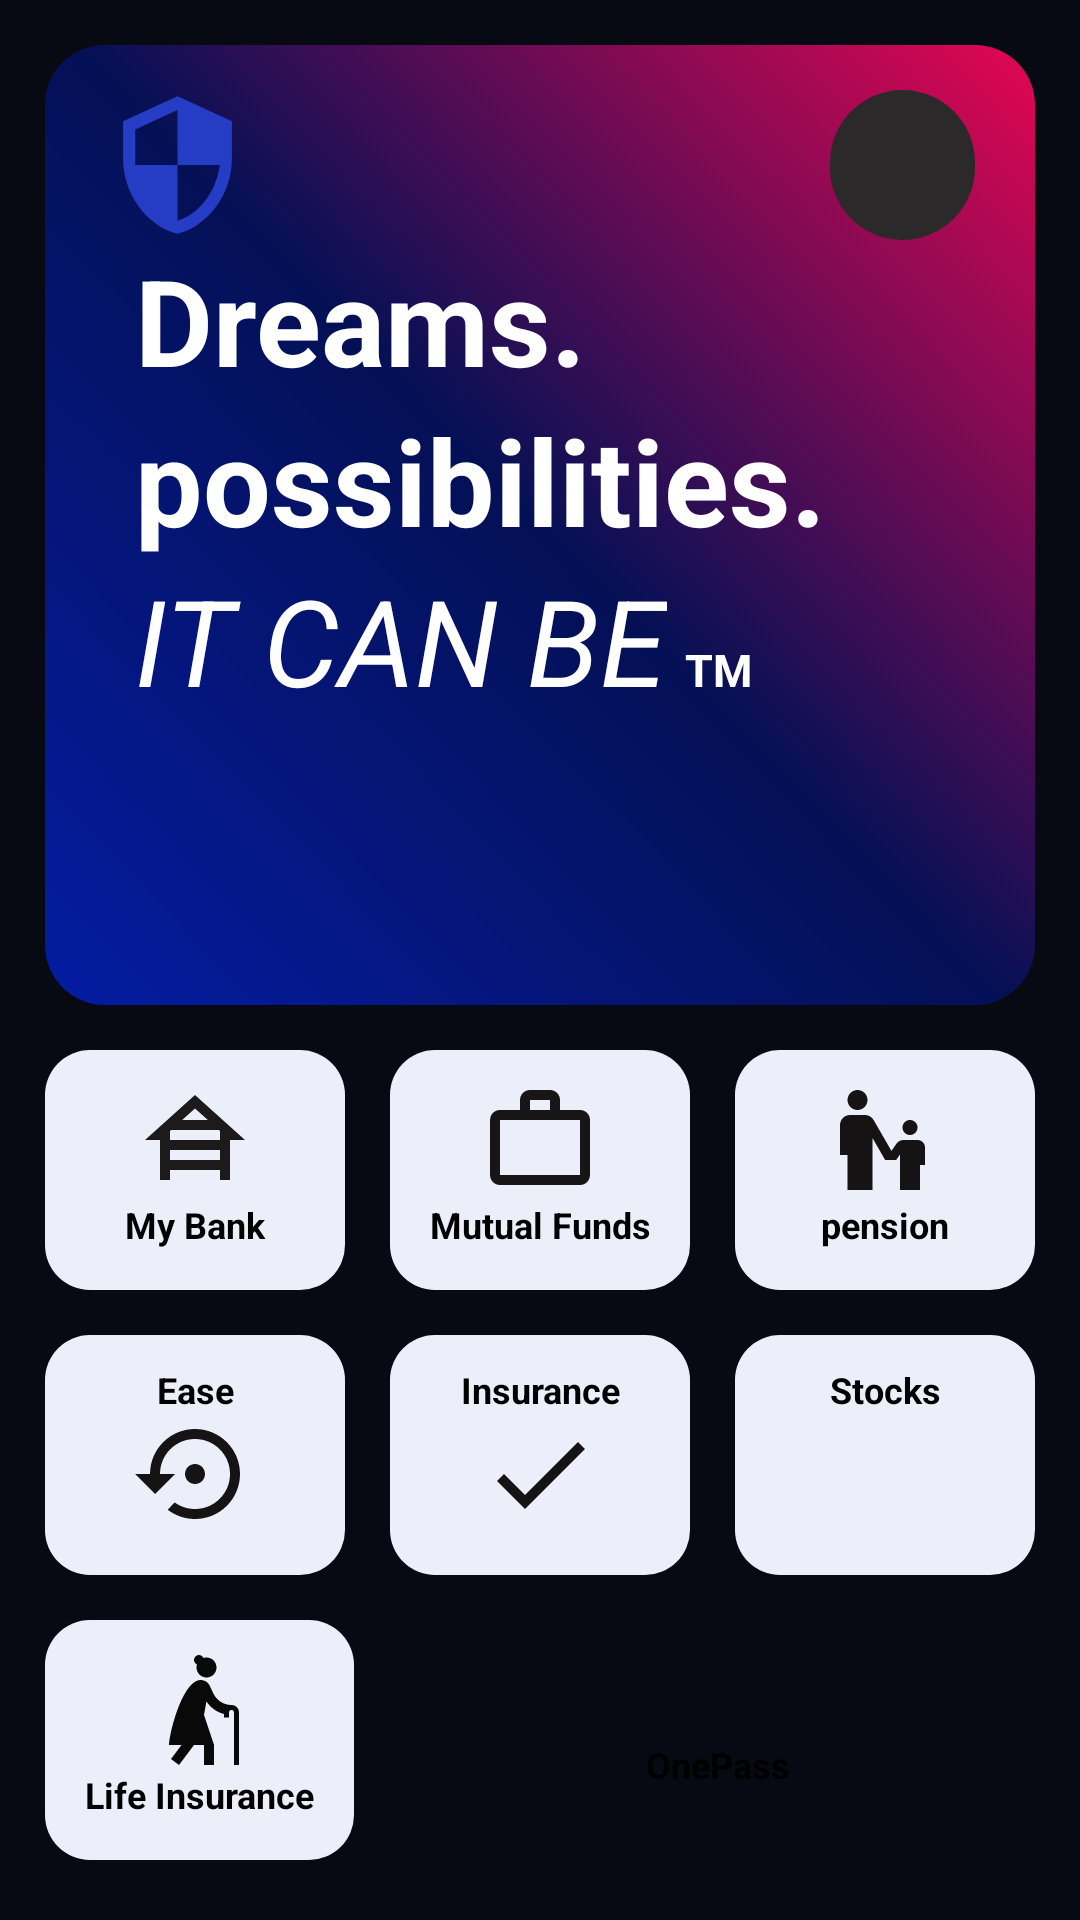

The Android layout XML behind this screen, and the referenced resources:
<!-- AndroidManifest.xml: application theme Theme.PetersApp -->
<!-- res/layout/login.xml -->
<?xml version="1.0" encoding="utf-8"?>
<LinearLayout xmlns:android="http://schemas.android.com/apk/res/android"
    xmlns:app="http://schemas.android.com/apk/res-auto"
    xmlns:tools="http://schemas.android.com/tools"
    android:layout_width="match_parent"
    android:layout_height="match_parent"
    android:orientation="vertical"
    android:background="@drawable/round_background"
    tools:context=".Login">

    <LinearLayout
        android:layout_width="match_parent"
        android:layout_height="320dp"
        android:orientation="vertical"
        android:layout_margin="15dp"
        android:background="@drawable/round_secondbackground">

    <LinearLayout
        android:layout_width="match_parent"
        android:layout_height="wrap_content"
        android:layout_marginTop="15dp"
        android:layout_marginLeft="20dp"
        android:layout_marginRight="20dp"
        android:orientation="horizontal">

        <View
            android:layout_width="0dp"
            android:layout_weight="1"
            android:layout_height="50dp"
            android:background="@drawable/ic_baseline_security_white_24" />

        <View
            android:layout_weight="4"
            android:layout_width="0dp"
            android:layout_height="50dp"/>

        <LinearLayout
            android:layout_weight="1"
            android:layout_width="0dp"
            android:layout_height="50dp"
            android:background="@drawable/circular_layout"
            android:orientation="vertical">


            <View
                android:layout_width="35dp"
                android:layout_height="35dp"
                android:layout_gravity="center"
                android:layout_marginTop="5dp"
                android:background="@drawable/ic_baseline_brightness_high_24"/>


        </LinearLayout>

    </LinearLayout>

        <TextView
            android:layout_width="match_parent"
            android:layout_height="wrap_content"
            android:text="Dreams."
            android:textColor="@color/white"
            android:layout_marginLeft="30dp"
            android:textSize="40sp"
            android:textStyle="bold"/>

        <TextView
            android:layout_width="match_parent"
            android:layout_height="wrap_content"
            android:text="possibilities."
            android:textColor="@color/white"
            android:layout_marginLeft="30dp"
            android:textSize="40sp"
            android:textStyle="bold"/>

        <LinearLayout
            android:layout_width="match_parent"
            android:layout_height="wrap_content"
            android:orientation="horizontal">

            <TextView
                android:layout_width="wrap_content"
                android:layout_height="wrap_content"
                android:text="IT CAN BE"
                android:textColor="@color/white"
                android:layout_marginLeft="30dp"
                android:textSize="40sp"
                android:textStyle="italic"/>

            <TextView
                android:layout_width="wrap_content"
                android:layout_height="wrap_content"
                android:text="TM"
                android:textColor="@color/white"
                android:layout_marginLeft="6dp"
                android:textSize="15sp"
                android:textStyle="bold"/>
        </LinearLayout>
    </LinearLayout>

    <LinearLayout
        android:layout_width="match_parent"
        android:layout_height="wrap_content"
        android:orientation="horizontal">

        <LinearLayout
            android:layout_width="80dp"
            android:layout_height="80dp"
            android:layout_weight="1"
            android:layout_marginLeft="15dp"
            android:paddingTop="10dp"
            android:orientation="vertical"
            android:background="@drawable/backgroung_round">

            <View
                android:layout_width="40dp"
                android:layout_height="40dp"
                android:layout_gravity="center"
                android:background="@drawable/ic_baseline_house_siding_24"/>

            <TextView
                android:id="@+id/btn_bank"
                android:layout_width="match_parent"
                android:layout_height="wrap_content"
                android:text="My Bank"
                android:gravity="center"
                android:textColor="@color/black"
                android:textSize="12sp"
                android:textStyle="bold"/>
        </LinearLayout>

        <LinearLayout
            android:layout_width="80dp"
            android:layout_height="80dp"
            android:layout_weight="1"
            android:layout_marginLeft="15dp"
            android:paddingTop="10dp"
            android:orientation="vertical"
            android:background="@drawable/backgroung_round">

            <View
                android:layout_width="40dp"
                android:layout_height="40dp"
                android:layout_gravity="center"
                android:background="@drawable/ic_baseline_work_outline_24"/>

            <TextView
                android:id="@+id/btn_mutualfund"
                android:layout_width="match_parent"
                android:layout_height="wrap_content"
                android:text="Mutual Funds"
                android:gravity="center"
                android:textColor="@color/black"
                android:textSize="12sp"
                android:textStyle="bold"/>
        </LinearLayout>

        <LinearLayout
            android:layout_width="80dp"
            android:layout_height="80dp"
            android:layout_weight="1"
            android:paddingTop="10dp"
            android:layout_marginLeft="15dp"
            android:layout_marginRight="15dp"
            android:orientation="vertical"
            android:background="@drawable/backgroung_round">

            <View
                android:layout_width="40dp"
                android:layout_height="40dp"
                android:layout_gravity="center"
                android:background="@drawable/ic_baseline_escalator_warning_24"/>

            <TextView
                android:id="@+id/btn_pension"
                android:layout_width="match_parent"
                android:layout_height="wrap_content"
                android:text="pension"
                android:gravity="center"
                android:textColor="@color/black"
                android:textSize="12sp"
                android:textStyle="bold"/>
        </LinearLayout>

    </LinearLayout>

    <LinearLayout
        android:layout_width="match_parent"
        android:layout_height="wrap_content"
        android:layout_marginTop="15dp"
        android:orientation="horizontal">

        <LinearLayout
            android:layout_width="80dp"
            android:layout_height="80dp"
            android:layout_marginLeft="15dp"
            android:layout_weight="1"
            android:background="@drawable/backgroung_round"
            android:orientation="vertical"
            android:paddingTop="10dp">

            <TextView
                android:id="@+id/btn_ease"
                android:layout_width="match_parent"
                android:layout_height="wrap_content"
                android:gravity="center"
                android:text="Ease"
                android:textColor="@color/black"
                android:textSize="12sp"
                android:textStyle="bold" />

            <View
                android:layout_width="40dp"
                android:layout_height="40dp"
                android:layout_gravity="center"
                android:background="@drawable/ic_baseline_settings_backup_restore_24" />
        </LinearLayout>

        <LinearLayout
            android:layout_width="80dp"
            android:layout_height="80dp"
            android:layout_marginLeft="15dp"
            android:layout_weight="1"
            android:background="@drawable/backgroung_round"
            android:orientation="vertical"
            android:paddingTop="10dp">

            <TextView
                android:id="@+id/btn_insurance"
                android:layout_width="match_parent"
                android:layout_height="wrap_content"
                android:gravity="center"
                android:text="Insurance"
                android:textColor="@color/black"
                android:textSize="12sp"
                android:textStyle="bold" />

            <View
                android:layout_width="40dp"
                android:layout_height="40dp"
                android:layout_gravity="center"
                android:background="@drawable/ic_baseline_done_24" />
        </LinearLayout>

        <LinearLayout
            android:layout_width="80dp"
            android:layout_height="80dp"
            android:layout_marginLeft="15dp"
            android:layout_marginRight="15dp"
            android:layout_weight="1"
            android:background="@drawable/backgroung_round"
            android:orientation="vertical"
            android:paddingTop="10dp">

            <TextView
                android:id="@+id/btn_stock"
                android:layout_width="match_parent"
                android:layout_height="wrap_content"
                android:gravity="center"
                android:text="Stocks"
                android:textColor="@color/black"
                android:textSize="12sp"
                android:textStyle="bold" />

            <View
                android:layout_width="40dp"
                android:layout_height="40dp"
                android:layout_gravity="center"
                android:background="@drawable/ic_baseline_storefront_24" />
        </LinearLayout>
    </LinearLayout>

    <LinearLayout
        android:layout_marginTop="15dp"
        android:layout_width="match_parent"
        android:layout_height="wrap_content"
        android:orientation="horizontal">

        <LinearLayout
            android:layout_width="80dp"
            android:layout_height="80dp"
            android:layout_weight="1"
            android:layout_marginRight="15dp"
            android:paddingTop="10dp"
            android:layout_marginLeft="15dp"
            android:orientation="vertical"
            android:background="@drawable/backgroung_round">

            <View
                android:layout_width="40dp"
                android:layout_height="40dp"
                android:layout_gravity="center"
                android:background="@drawable/ic_baseline_elderly_woman_24"/>

            <TextView
                android:id="@+id/btn_life_insurance"
                android:layout_width="match_parent"
                android:layout_height="wrap_content"
                android:text="Life Insurance"
                android:gravity="center"
                android:textColor="@color/black"
                android:textSize="12sp"
                android:textStyle="bold"/>
        </LinearLayout>


        <LinearLayout
            android:layout_width="80dp"
            android:layout_height="80dp"
            android:layout_weight="5.7"
            android:layout_marginRight="15dp"
            android:paddingTop="10dp"
            android:orientation="vertical"
            android:background="@drawable/onepass_round">

            <TextView
                android:id="@+id/btn_onepass"
                android:layout_width="match_parent"
                android:layout_height="wrap_content"
                android:layout_marginTop="30dp"
                android:text="OnePass"
                android:gravity="center"
                android:textColor="@color/black"
                android:textSize="12sp"
                android:textStyle="bold"/>
        </LinearLayout>
    </LinearLayout>
</LinearLayout>
<!-- resources referenced by this layout -->
<resources>
  <!-- drawable backgroung_round (drawable) -->
  <?xml version="1.0" encoding="utf-8"?>
  <shape xmlns:android="http://schemas.android.com/apk/res/android"
      android:shape="rectangle">
      <corners
          android:radius="15dp"/>
      <solid
          android:color="#ECEEFA"/>
  
  
  </shape>
  <!-- drawable circular_layout (drawable) -->
  <?xml version="1.0" encoding="utf-8"?>
  <shape xmlns:android="http://schemas.android.com/apk/res/android">
       <corners android:radius="150dp"/>
      <solid android:color="#2B2929"/>
  </shape>
  <!-- drawable ic_baseline_done_24 (drawable) -->
  <vector android:height="24dp" android:tint="#151313"
      android:viewportHeight="24" android:viewportWidth="24"
      android:width="24dp" xmlns:android="http://schemas.android.com/apk/res/android">
      <path android:fillColor="@android:color/white" android:pathData="M9,16.2L4.8,12l-1.4,1.4L9,19 21,7l-1.4,-1.4L9,16.2z"/>
  </vector>
  <!-- drawable ic_baseline_house_siding_24 (drawable) -->
  <vector android:height="24dp" android:tint="#1C1A1A"
      android:viewportHeight="24" android:viewportWidth="24"
      android:width="24dp" xmlns:android="http://schemas.android.com/apk/res/android">
      <path android:fillColor="@android:color/white" android:pathData="M19,12h3L12,3L2,12h3v8h2v-2h10v2h2V12zM7.21,10h9.58L17,10.19V12H7v-1.81L7.21,10zM14.57,8H9.43L12,5.69L14.57,8zM7,16v-2h10v2H7z"/>
  </vector>
  <!-- drawable ic_baseline_security_white_24 (drawable) -->
  <vector android:height="24dp" android:tint="#253DC5"
      android:viewportHeight="24" android:viewportWidth="24"
      android:width="24dp" xmlns:android="http://schemas.android.com/apk/res/android">
      <path android:fillColor="@color/purple_700" android:pathData="M12,1L3,5v6c0,5.55 3.84,10.74 9,12 5.16,-1.26 9,-6.45 9,-12L21,5l-9,-4zM12,11.99h7c-0.53,4.12 -3.28,7.79 -7,8.94L12,12L5,12L5,6.3l7,-3.11v8.8z"/>
  </vector>
  <!-- drawable ic_baseline_work_outline_24 (drawable) -->
  <vector android:height="24dp" android:tint="#171515"
      android:viewportHeight="24" android:viewportWidth="24"
      android:width="24dp" xmlns:android="http://schemas.android.com/apk/res/android">
      <path android:fillColor="@android:color/white"
          android:fillType="evenOdd" android:pathData="M14,6L14,4h-4v2h4zM4,8v11h16L20,8L4,8zM20,6c1.11,0 2,0.89 2,2v11c0,1.11 -0.89,2 -2,2L4,21c-1.11,0 -2,-0.89 -2,-2l0.01,-11c0,-1.11 0.88,-2 1.99,-2h4L8,4c0,-1.11 0.89,-2 2,-2h4c1.11,0 2,0.89 2,2v2h4z"/>
  </vector>
  <!-- drawable round_background (drawable) -->
  <?xml version="1.0" encoding="utf-8"?>
  <shape xmlns:android="http://schemas.android.com/apk/res/android">
    <gradient android:centerColor="#070913"
          android:startColor="#070913"
          android:endColor="#070913"/>
  
  </shape>
  <!-- drawable round_secondbackground (drawable) -->
  <?xml version="1.0" encoding="utf-8"?>
  <shape xmlns:android="http://schemas.android.com/apk/res/android">
      <corners android:radius="20dp"/>
        <gradient android:angle="45"
            android:startColor="#041CA3"
            android:centerColor="#041055"
            android:endColor="#E40652"/>
  
  </shape>
  <style name="Theme.PetersApp" parent="Theme.MaterialComponents.DayNight.NoActionBar">
          
          <item name="colorPrimary">@color/black</item>
          <item name="colorPrimaryVariant">@color/black</item>
          <item name="colorOnPrimary">@color/white</item>
          
          <item name="colorSecondary">@color/teal_200</item>
          <item name="colorSecondaryVariant">@color/teal_700</item>
          <item name="colorOnSecondary">@color/black</item>
          
          <item name="android:statusBarColor">?attr/colorPrimaryVariant</item>
          
      </style>
  <!-- not gathered from this repository: default colours our renderer supplied (Android Studio template values) -->
  <color name="purple_700">#FF3700B3</color>
  <color name="teal_200">#FF03DAC5</color>
  <color name="teal_700">#FF018786</color>
  <color name="black">#FF000000</color>
  <color name="white">#FFFFFFFF</color>
</resources>
